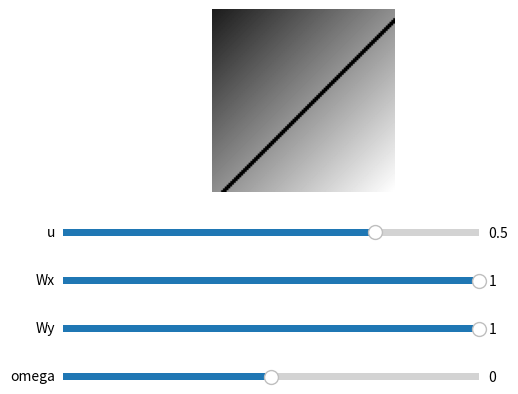

Write Python code to recreate this figure.
import numpy as np
import matplotlib.pyplot as plt
import matplotlib.cm as cm      
from matplotlib.widgets import Slider

vals = np.linspace(-2,2,100)
xgrid, ygrid = np.meshgrid(vals,vals)       

def f(x, y, argWx, argWy, argomega, u):
    
    res = 2*argWx*x + 2*argWy*y + 2*2*argomega*x*y
    for xidx, x in enumerate(res):
        for yidx, y in enumerate(x):
            if res[xidx, yidx] > u - 0.1  and res[xidx, yidx] < u + 0.1 : #Chosen such that threshold scales with omega
                res[xidx, yidx] = -10

    return res

Wx = 1
Wy = 1
omega = 0
u = 0.5

ax = plt.subplot(111)
plt.subplots_adjust(left=0.15, bottom=0.5)
fig = plt.imshow(f(xgrid, ygrid, Wx, Wy, omega, u), cm.gray)
plt.axis('off')
fig.axes.get_xaxis().set_visible(False)
fig.axes.get_yaxis().set_visible(False)

axomega = plt.axes([0.15, 0.1, 0.65, 0.03])
somega = Slider(axomega, 'omega', -5, 5, valinit=omega)
axWx = plt.axes([0.15, 0.3, 0.65, 0.03])
sWx = Slider(axWx, 'Wx', -1, 1, valinit=Wx)
axWy = plt.axes([0.15, 0.2, 0.65, 0.03])
sWy = Slider(axWy, 'Wy', -1, 1, valinit=Wy)

axu = plt.axes([0.15, 0.4, 0.65, 0.03])
su = Slider(axu, 'u', -1, 1, valinit=u)

def update(val):
    fig.set_data(f(xgrid, ygrid, sWx.val, sWy.val, somega.val, su.val))

somega.on_changed(update)
sWx.on_changed(update)
sWy.on_changed(update)
sWy.on_changed(update)
su.on_changed(update)

plt.show()